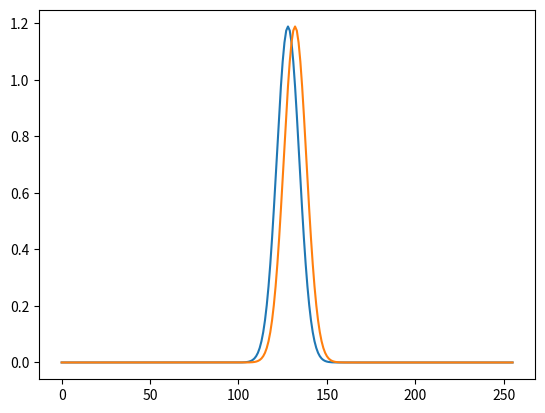
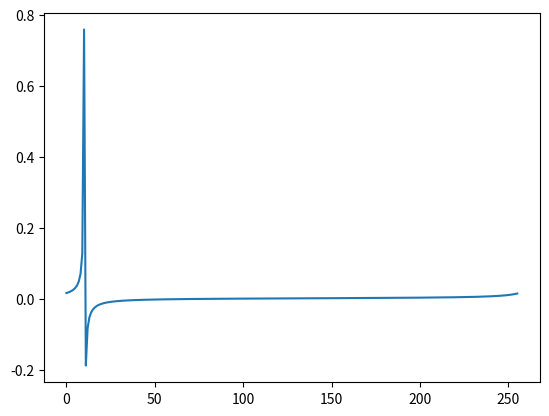

Python code for these plots, in order:
# This program is a sample code for plotting the Gaussian waveform.
import numpy as np
import matplotlib.pyplot as plt

M = 16 # the number of samples in a chip interval
N = M*16 # the number of samples for a Gaussian waveform (3 chips)

g = 2**(1/4)*np.exp( - np.pi*( np.arange(0, N, 1 )/M - N/2/M )**2) # Gaussian waveform
G = np.fft.fft(g)

G_tilde = G * np.exp( - 4 * 2j * np.pi * np.arange( 0, N, 1 ) / N)
g_tilde = np.fft.ifft(G_tilde)

fig = plt.figure()
plt.plot(g)
#plt.plot(np.abs((g_tilde)))
plt.plot((g_tilde).real)
plt.show()


# G = np.fft.fftshift(G)
# fig = plt.figure()
# plt.plot(np.abs(G))
# plt.show()

Dirichlet = np.sum( np.exp( - 2j * np.pi * np.array( [ [ -k * (m-10.2) for k in range(N) ] for m in range(N) ] ) / N ), axis=1 ) / N
fig = plt.figure()
plt.plot(Dirichlet.real)
plt.show()


